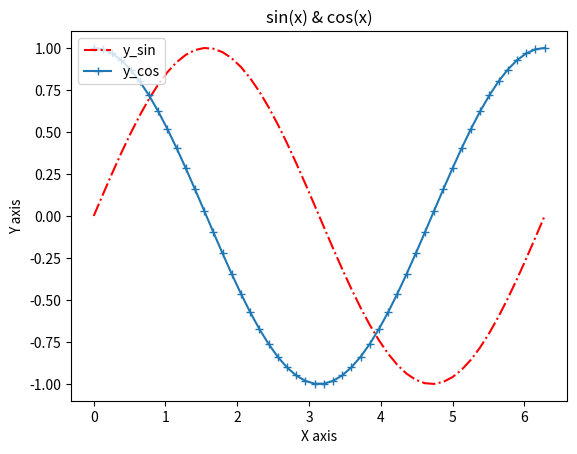

Reproduce this figure in Python.
import matplotlib.pyplot as plt
import numpy as np
fig = plt.figure()
x = np.linspace(0, 2 * np.pi, 50)
y_sin = np.sin(x)
y_cos = np.cos(x)
plt.title('sin(x) & cos(x)')
plt.xlabel('X axis')
plt.ylabel('Y axis')
plt.plot(x, y_sin, color = "red", linewidth = 1.5, linestyle = "-.", label = "y_sin")
plt.plot(x, y_cos, marker = '+', linestyle = '-', label = 'y_cos')
plt.legend(loc = "upper left")
plt.show()